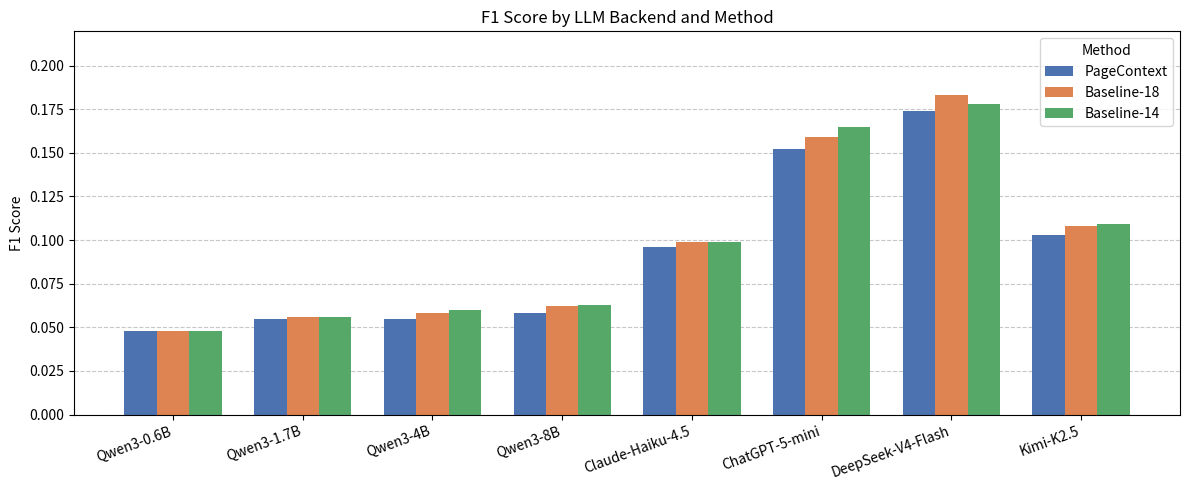

The matplotlib source for this figure: (Note: this script raises an exception after producing the figure.)
import json
import numpy as np
import matplotlib.pyplot as plt
from scipy.stats import gaussian_kde

method = [
    "PageContext",
    "Baseline-18",
    "Baseline-14"
]

LLMs_backend = [
    "Qwen3-0.6B",
    "Qwen3-1.7B",
    "Qwen3-4B",
    "Qwen3-8B",
    "Claude-Haiku-4.5",
    "ChatGPT-5-mini",
    "DeepSeek-V4-Flash",
    "Kimi-K2.5"
]

F1_scores = [
    # PageContext, Baseline-18, Baseline-14
    # order is the same as in `LLMs_backend`
    0.048, 0.048, 0.048,
    0.055, 0.056, 0.056,
    0.055, 0.058, 0.060,
    0.058, 0.062, 0.063,
    0.096, 0.099, 0.099,
    0.152, 0.159, 0.165,
    0.174, 0.183, 0.178,
    0.103, 0.108, 0.109
]


def draw_f1_bar_chart(save_path="results/f1_bar_chart.png"):
    n_llms = len(LLMs_backend)
    n_methods = len(method)

    # reshape to (n_llms, n_methods)
    scores = np.array(F1_scores).reshape(n_llms, n_methods)

    bar_width = 0.25
    x = np.arange(n_llms)
    offsets = np.array([-1, 0, 1]) * bar_width

    colors = ["#4C72B0", "#DD8452", "#55A868"]

    _, ax = plt.subplots(figsize=(12, 5))

    for i, (m, color, offset) in enumerate(zip(method, colors, offsets)):
        ax.bar(x + offset, scores[:, i], width=bar_width, label=m, color=color)

    ax.set_xticks(x)
    ax.set_xticklabels(LLMs_backend, rotation=20, ha="right", fontsize=10)
    ax.set_ylabel("F1 Score")
    ax.set_title("F1 Score by LLM Backend and Method")
    ax.legend(title="Method")
    ax.set_ylim(0, max(F1_scores) * 1.2)
    ax.yaxis.grid(True, linestyle="--", alpha=0.7)
    ax.set_axisbelow(True)

    plt.tight_layout()
    plt.savefig(save_path, dpi=150)
    print(f"Saved to {save_path}")


commercial_llms = [
    ("Claude-Haiku-4.5",   "claude-haiku-4-5"),
    ("ChatGPT-5-mini",     "gpt-5-mini"),
    ("DeepSeek-V4-Flash",  "deepseek-v4-flash"),
    ("Kimi-K2.5",          "kimi-k2.5"),
]

method_files = {
    "PageContext":  "results_pagecontext_{slug}.json",
    "Baseline-18":  "results_baseline_{slug}.json",
    "Baseline-14": "results_baseline_14_{slug}.json",
}


def _load_scores(slug, method_key):
    path = method_files[method_key].format(slug=slug)
    with open(path) as f:
        data = json.load(f)
    return [item["score"] for item in data]


def draw_f1_distribution(save_path="results/f1_distribution.png"):
    colors = {"PageContext": "#4C72B0", "Baseline-18": "#DD8452", "Baseline-14": "#55A868"}
    x_grid = np.linspace(0, 1, 500)

    fig, axes = plt.subplots(2, 2, figsize=(12, 8), sharey=False)
    axes = axes.flatten()

    for ax, (display_name, slug) in zip(axes, commercial_llms):
        for m in method_files:
            scores = np.array(_load_scores(slug, m))
            kde = gaussian_kde(scores, bw_method=0.15)
            ax.plot(x_grid, kde(x_grid), label=m, color=colors[m], linewidth=2)
            ax.fill_between(x_grid, kde(x_grid), alpha=0.15, color=colors[m])

        ax.set_title(display_name, fontsize=12)
        ax.set_xlabel("F1 Score")
        ax.set_ylabel("Density")
        ax.set_xlim(0, 1)
        ax.yaxis.grid(True, linestyle="--", alpha=0.5)
        ax.set_axisbelow(True)

    handles, labels = axes[0].get_legend_handles_labels()
    fig.legend(handles, labels, title="Method", loc="upper center",
               ncol=3, bbox_to_anchor=(0.5, 1.01), fontsize=10)

    plt.suptitle("Per-Question F1 Score Distribution (Commercial LLMs)", fontsize=13, y=1.04)
    plt.tight_layout()
    plt.savefig(save_path, dpi=150, bbox_inches="tight")
    print(f"Saved to {save_path}")


def draw_length_distribution(save_path="results/length_distribution.png"):
    """Violin plots of non-empty prediction length per method × commercial LLM (log y-axis).
    Empty predictions are excluded from the violin body; their fraction is annotated above each violin.
    """
    from matplotlib.patches import Patch

    method_prefix = {
        "PageContext":  "pagecontext",
        "Baseline-18":  "baseline",
        "Baseline-14": "baseline_14",
    }
    colors = {"PageContext": "#4C72B0", "Baseline-18": "#DD8452", "Baseline-14": "#55A868"}
    method_order = ["PageContext", "Baseline-18", "Baseline-14"]

    fig, axes = plt.subplots(2, 2, figsize=(13, 8), sharey=False)
    axes = axes.flatten()

    for ax, (display_name, slug) in zip(axes, commercial_llms):
        nonempty_lengths = []
        empty_fracs = []

        for m in method_order:
            path = f"results_{method_prefix[m]}_{slug}.json"
            with open(path) as f:
                records = json.load(f)
            all_lens = [len(str(r["pred"])) for r in records]
            nonempty = [l for l in all_lens if l > 0]
            nonempty_lengths.append(nonempty)
            empty_fracs.append(1 - len(nonempty) / len(all_lens))

        positions = [1, 2, 3]
        parts = ax.violinplot(nonempty_lengths, positions=positions,
                              showmedians=True, showextrema=False)

        for pc, m in zip(parts["bodies"], method_order):
            pc.set_facecolor(colors[m])
            pc.set_alpha(0.7)
        parts["cmedians"].set_color("black")
        parts["cmedians"].set_linewidth(1.5)

        # annotate empty fraction above each violin
        for pos, frac, lengths in zip(positions, empty_fracs, nonempty_lengths):
            if frac > 0.01:
                ax.text(pos, max(lengths) * 1.3, f"{frac*100:.0f}% empty",
                        ha="center", va="bottom", fontsize=8, color="gray")

        # gold median reference
        path = f"results_{method_prefix['Baseline-18']}_{slug}.json"
        with open(path) as f:
            records = json.load(f)
        gold_median = np.median([len(str(r["gold"])) for r in records])
        ax.axhline(gold_median, color="crimson", linestyle="--", linewidth=1.2,
                   label=f"Gold median ({int(gold_median)} chars)")

        ax.set_yscale("log")
        ax.set_xticks(positions)
        ax.set_xticklabels(method_order, fontsize=10)
        ax.set_ylabel("Prediction length (chars, log scale)")
        ax.set_title(display_name, fontsize=12)
        ax.yaxis.grid(True, linestyle="--", alpha=0.4)
        ax.set_axisbelow(True)
        ax.legend(fontsize=8)

    legend_handles = [Patch(facecolor=colors[m], alpha=0.8, label=m) for m in method_order]
    fig.legend(handles=legend_handles, title="Method", loc="upper center",
               ncol=3, bbox_to_anchor=(0.5, 1.01), fontsize=10)

    plt.suptitle("Prediction Length Distribution by Method (Commercial LLMs)\n"
                 "(Non-empty predictions only; % empty annotated per violin)",
                 fontsize=13, y=1.04)
    plt.tight_layout()
    plt.savefig(save_path, dpi=150, bbox_inches="tight")
    print(f"Saved to {save_path}")


if __name__ == "__main__":
    draw_f1_bar_chart()
    draw_f1_distribution()
    draw_length_distribution()
